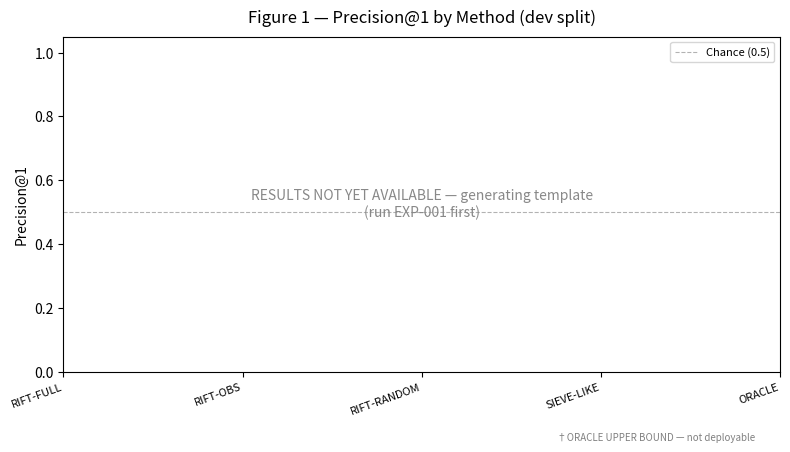

The script that saved this image:
#!/usr/bin/env python3
"""Figure 1 — Main RQ Results: Precision@1 comparison bar chart.

Input:  results/EXP-001/results.json  (optional)
Output: analysis/figures/fig1_rq_precision.png
        analysis/figures/fig1_rq_precision.pdf
        analysis/figures/fig1_rq_precision.csv

Reads all values from results artifacts. Never fabricates numbers.
Produces a labelled placeholder when results are not yet available.
"""
from __future__ import annotations

import argparse
import csv
import json
import sys
from pathlib import Path

import matplotlib
matplotlib.use("Agg")
import matplotlib.pyplot as plt

# ---------------------------------------------------------------------------
# Constants
# ---------------------------------------------------------------------------
METHODS = ["RIFT-FULL", "RIFT-OBS", "RIFT-RANDOM", "SIEVE-LIKE", "ORACLE"]
COLORS = {
    "RIFT-FULL":   "#648FFF",
    "RIFT-OBS":    "#FE6100",
    "RIFT-RANDOM": "#DC267F",
    "SIEVE-LIKE":  "#785EF0",
    "ORACLE":      "#FFB000",
}
DEFAULT_COLOR = "#808080"


# ---------------------------------------------------------------------------
# Helpers
# ---------------------------------------------------------------------------

def load_results(path: Path):
    """Return parsed JSON dict, or None if the file is missing/unreadable."""
    if not path.exists():
        return None
    try:
        with open(path) as f:
            return json.load(f)
    except (json.JSONDecodeError, OSError):
        return None


def _method_key(method: str) -> str:
    return method.lower().replace("-", "_").replace("†", "")


def extract_precision(data: dict) -> dict[str, float | None]:
    """Pull Precision@1 values keyed by method name."""
    out: dict[str, float | None] = {}
    for m in METHODS:
        k = _method_key(m)
        val = data.get(f"{k}_raw_p1") or data.get(f"precision_at_1_{k}")
        out[m] = float(val) if val is not None else None
    return out


# ---------------------------------------------------------------------------
# Figure generator
# ---------------------------------------------------------------------------

def generate_figure(results, output_dir: Path) -> None:
    output_dir.mkdir(parents=True, exist_ok=True)
    is_template = results is None or not any(
        results.get(f"{_method_key(m)}_raw_p1") is not None for m in METHODS
    )

    precision: dict[str, float | None] = {}
    if is_template:
        precision = {m: None for m in METHODS}
    else:
        precision = extract_precision(results)

    # --- CSV output ---
    csv_path = output_dir / "fig1_rq_precision.csv"
    with open(csv_path, "w", newline="") as f:
        writer = csv.DictWriter(f, fieldnames=["method", "precision_at_1"])
        writer.writeheader()
        for m in METHODS:
            writer.writerow({"method": m, "precision_at_1": precision.get(m, "PENDING")})
    print(f"  → {csv_path}")

    # --- Plot ---
    fig, ax = plt.subplots(figsize=(8, 4.5))
    ax.set_title("Figure 1 — Precision@1 by Method (dev split)", fontsize=12, pad=10)
    ax.set_ylabel("Precision@1", fontsize=10)
    ax.set_ylim(0, 1.05)
    ax.axhline(0.5, color="gray", linestyle="--", linewidth=0.8, alpha=0.6, label="Chance (0.5)")

    xs = list(range(len(METHODS)))
    if is_template:
        ax.text(0.5, 0.5,
                "RESULTS NOT YET AVAILABLE — generating template\n(run EXP-001 first)",
                ha="center", va="center", transform=ax.transAxes,
                fontsize=10, color="#888888", style="italic")
        ax.set_xticks(xs)
        ax.set_xticklabels(METHODS, rotation=20, ha="right", fontsize=8)
    else:
        ys = [precision.get(m) or 0.0 for m in METHODS]
        cs = [COLORS.get(m, DEFAULT_COLOR) for m in METHODS]
        bars = ax.bar(xs, ys, color=cs, alpha=0.85, edgecolor="black", linewidth=0.5)
        ax.set_xticks(xs)
        ax.set_xticklabels(
            [m.replace("ORACLE", "ORACLE†") for m in METHODS],
            rotation=20, ha="right", fontsize=8,
        )
        for bar, val in zip(bars, ys):
            ax.text(bar.get_x() + bar.get_width() / 2, val + 0.01,
                    f"{val:.2f}", ha="center", va="bottom", fontsize=8)

    ax.legend(fontsize=8)
    fig.text(0.95, 0.01, "†ORACLE UPPER BOUND — not deployable",
             ha="right", fontsize=7, color="gray", style="italic")
    fig.tight_layout(rect=[0, 0.03, 1, 1])

    for ext in ("png", "pdf"):
        p = output_dir / f"fig1_rq_precision.{ext}"
        fig.savefig(p, bbox_inches="tight", dpi=150)
        print(f"  → {p}")
    plt.close(fig)


# ---------------------------------------------------------------------------
# Entry point
# ---------------------------------------------------------------------------

def main() -> int:
    parser = argparse.ArgumentParser(description="Generate Figure 1: Precision@1 bar chart")
    parser.add_argument("--input-dir", default="results", type=Path,
                        help="Directory containing experiment result subdirectories")
    parser.add_argument("--output-dir", default="analysis/figures", type=Path,
                        help="Directory to write output files")
    args = parser.parse_args()

    results_path = args.input_dir / "EXP-001" / "results.json"
    results = load_results(results_path)
    if results is None:
        print("RESULTS NOT YET AVAILABLE — generating template "
              f"(expected: {results_path})")

    try:
        generate_figure(results, args.output_dir)
    except Exception as exc:
        print(f"ERROR: {exc}", file=sys.stderr)
        return 1
    return 0


if __name__ == "__main__":
    sys.exit(main())
